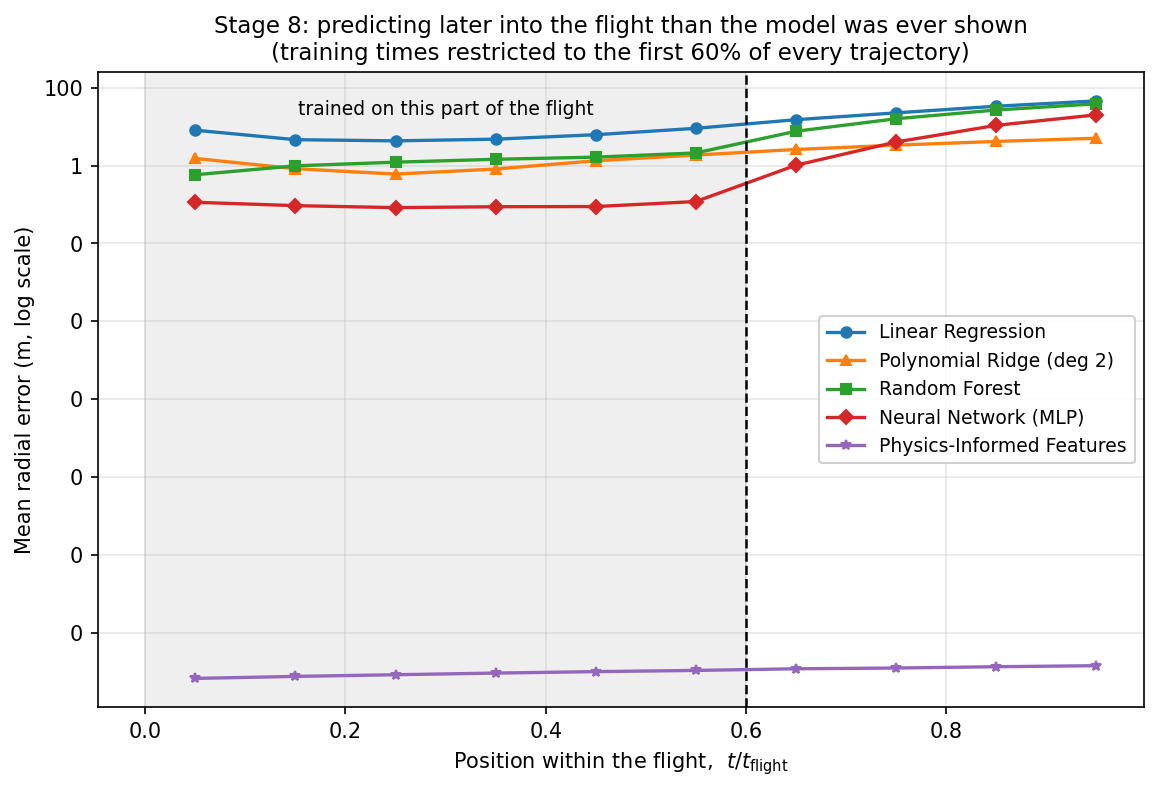

The data file committed next to this chart (first rows):
model, t_fraction_low, t_fraction_high, t_fraction_centre, mean_radial, extrapolating
linear, 0.0, 0.1, 0.05, 8.101, False
poly2, 0.0, 0.1, 0.05, 1.525, False
forest, 0.0, 0.1, 0.05, 0.5815, False
mlp, 0.0, 0.1, 0.05, 0.1141, False
physics, 0.0, 0.1, 0.05, 6.716430475082728e-14, False
linear, 0.1, 0.2, 0.15, 4.623, False
poly2, 0.1, 0.2, 0.15, 0.832, False
forest, 0.1, 0.2, 0.15, 0.9855, False
mlp, 0.1, 0.2, 0.15, 0.09355, False
physics, 0.1, 0.2, 0.15, 7.563984223093944e-14, False
linear, 0.2, 0.3, 0.25, 4.316, False
poly2, 0.2, 0.3, 0.25, 0.6047, False
forest, 0.2, 0.3, 0.25, 1.222, False
mlp, 0.2, 0.3, 0.25, 0.08316, False
physics, 0.2, 0.3, 0.25, 8.346878225281726e-14, False
linear, 0.3, 0.4, 0.35, 4.767, False
poly2, 0.3, 0.4, 0.35, 0.8162, False
forest, 0.3, 0.4, 0.35, 1.452, False
mlp, 0.3, 0.4, 0.35, 0.08775, False
physics, 0.3, 0.4, 0.35, 9.201653563284193e-14, False
linear, 0.4, 0.5, 0.45, 6.207, False
poly2, 0.4, 0.5, 0.45, 1.328, False
forest, 0.4, 0.5, 0.45, 1.647, False
mlp, 0.4, 0.5, 0.45, 0.08861, False
physics, 0.4, 0.5, 0.45, 1.003930807783347e-13, False
linear, 0.5, 0.6, 0.55, 9.059, False
poly2, 0.5, 0.6, 0.55, 1.865, False
forest, 0.5, 0.6, 0.55, 2.113, False
mlp, 0.5, 0.6, 0.55, 0.1193, False
physics, 0.5, 0.6, 0.55, 1.0768794226633188e-13, False
linear, 0.6, 0.7, 0.65, 15.08, True
poly2, 0.6, 0.7, 0.65, 2.593, True
forest, 0.6, 0.7, 0.65, 7.621, True
mlp, 0.6, 0.7, 0.65, 1.022, True
physics, 0.6, 0.7, 0.65, 1.186837705468363e-13, True
linear, 0.7, 0.8, 0.75, 22.62, True
poly2, 0.7, 0.8, 0.75, 3.351, True
forest, 0.7, 0.8, 0.75, 15.97, True
mlp, 0.7, 0.8, 0.75, 4.035, True
physics, 0.7, 0.8, 0.75, 1.2412465160227827e-13, True
linear, 0.8, 0.9, 0.85, 33.43, True
poly2, 0.8, 0.9, 0.85, 4.17, True
forest, 0.8, 0.9, 0.85, 26.76, True
mlp, 0.8, 0.9, 0.85, 10.8, True
physics, 0.8, 0.9, 0.85, 1.340657532432165e-13, True
linear, 0.9, 1.0, 0.95, 45.83, True
poly2, 0.9, 1.0, 0.95, 5.035, True
forest, 0.9, 1.0, 0.95, 38.59, True
mlp, 0.9, 1.0, 0.95, 20.12, True
physics, 0.9, 1.0, 0.95, 1.424667206913049e-13, True
